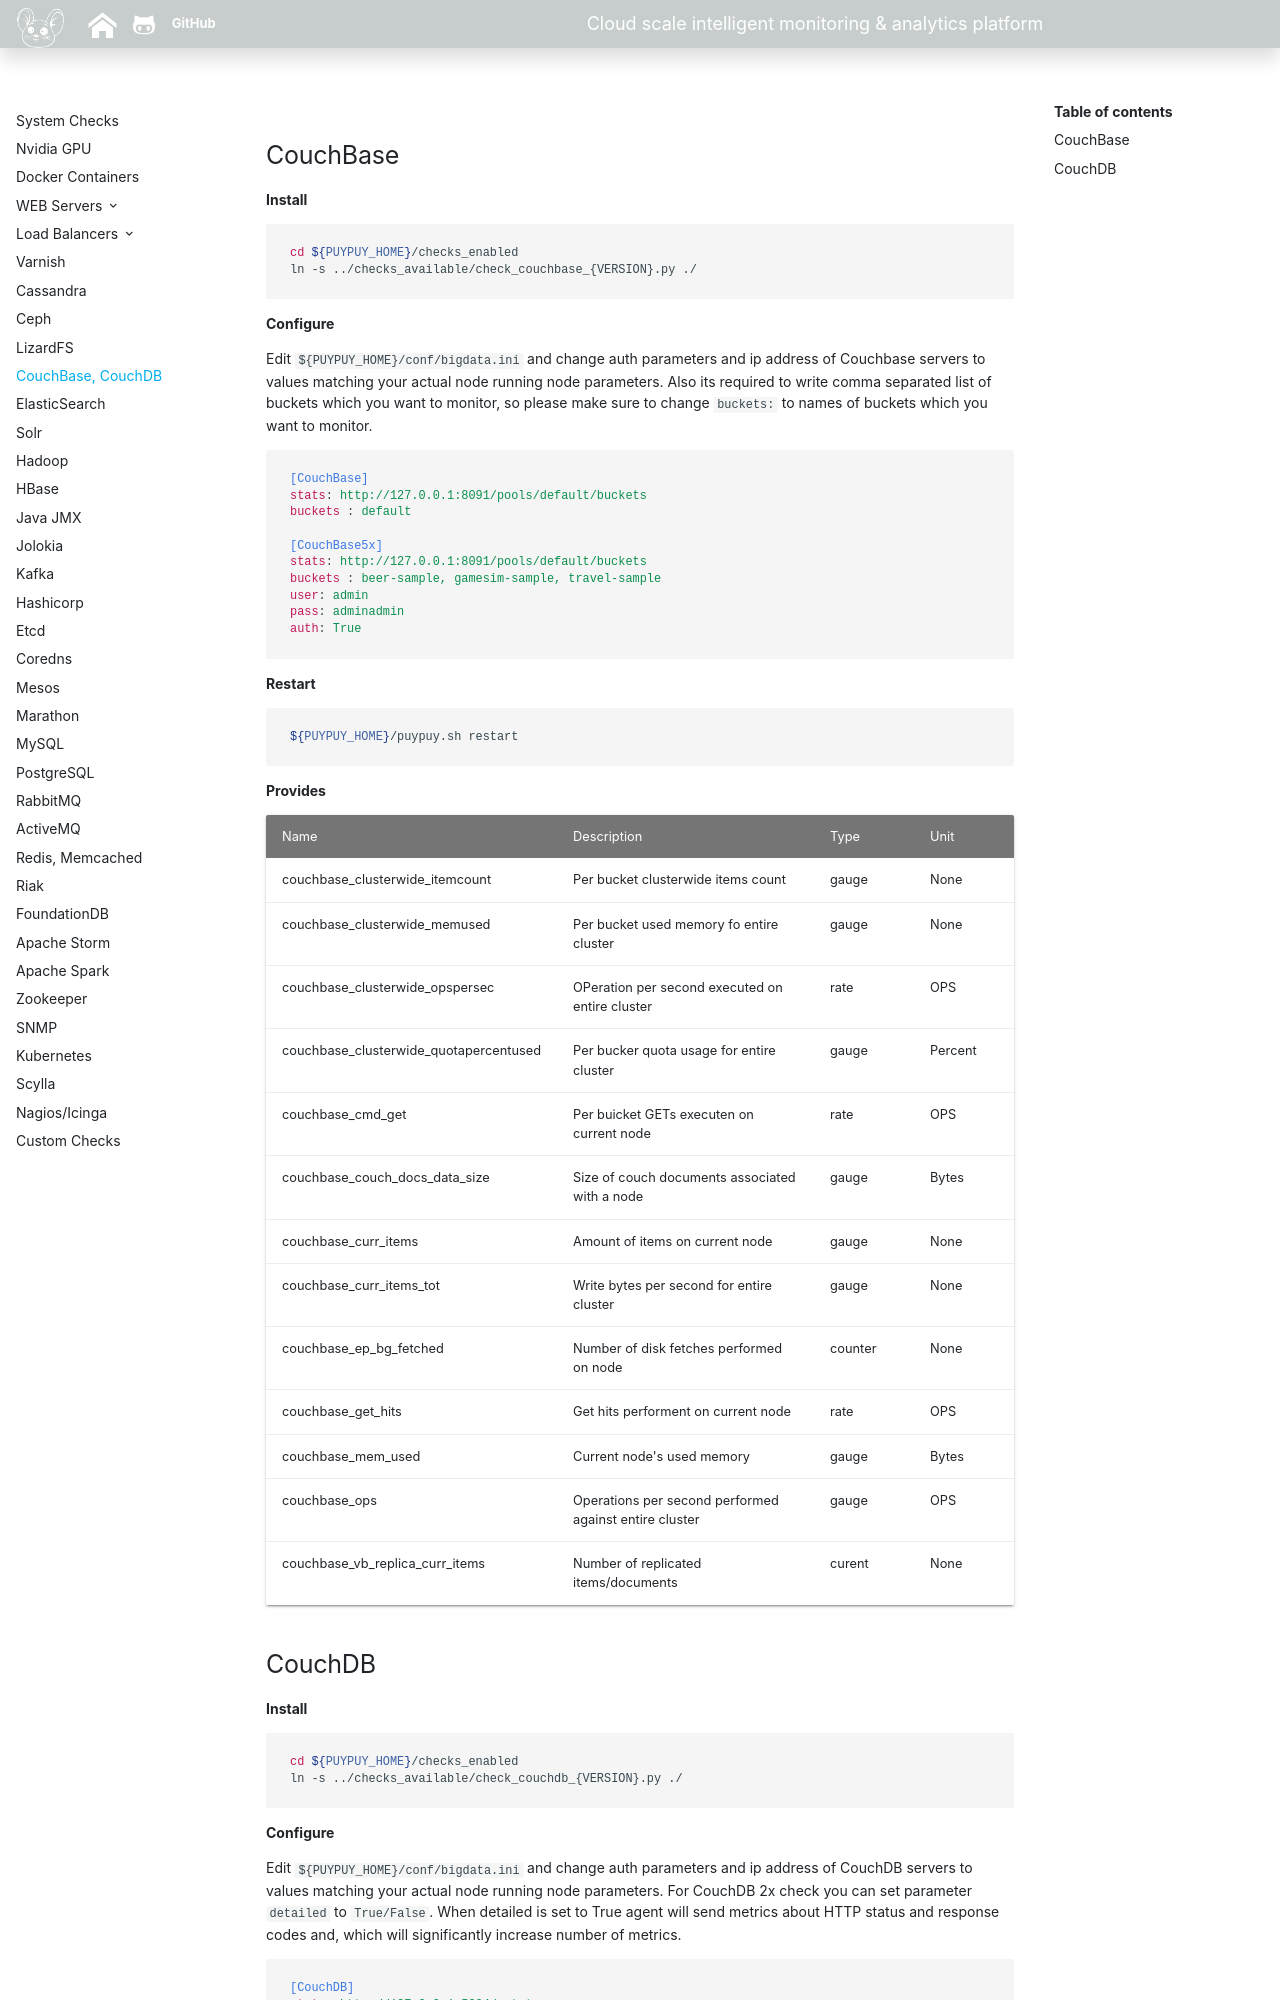

repository: sadoyan/puypuydocs · page: agent/couch/index.html · generator: mkdocs

**CouchBase**
---------


**Install**

```bash
cd ${PUYPUY_HOME}/checks_enabled
ln -s ../checks_available/check_couchbase_{VERSION}.py ./
```

**Configure**

Edit `${PUYPUY_HOME}/conf/bigdata.ini` and change auth parameters and ip address of Couchbase servers to values matching your actual node running node parameters. 
Also its required to write comma separated list of buckets which you want to monitor, so please make sure to change `buckets:` to names of buckets which  you want to monitor.  

```ini
[CouchBase]
stats: http://127.0.0.1:8091/pools/default/buckets
buckets : default

[CouchBase5x]
stats: http://127.0.0.1:8091/pools/default/buckets
buckets : beer-sample, gamesim-sample, travel-sample
user: admin
pass: adminadmin
auth: True
```

**Restart**

```bash
${PUYPUY_HOME}/puypuy.sh restart
```

**Provides**

| Name  | Description | Type | Unit|
| ------------- | ------------- |------------- |------------- |
|couchbase_clusterwide_itemcount|Per bucket clusterwide items count |gauge|None|
|couchbase_clusterwide_memused|Per bucket used memory fo entire cluster|gauge|None|
|couchbase_clusterwide_opspersec|OPeration per second executed on entire cluster|rate|OPS|
|couchbase_clusterwide_quotapercentused|Per bucker quota usage for entire cluster |gauge|Percent|
|couchbase_cmd_get|Per buicket GETs executen on current node|rate|OPS|
|couchbase_couch_docs_data_size|Size of couch documents associated with a node|gauge|Bytes|
|couchbase_curr_items|Amount of items on current node|gauge|None|
|couchbase_curr_items_tot|Write bytes per second for entire cluster|gauge|None|
|couchbase_ep_bg_fetched|Number of disk fetches performed on node|counter|None|
|couchbase_get_hits|Get hits performent on current node |rate|OPS|
|couchbase_mem_used|Current node's used memory|gauge|Bytes|
|couchbase_ops|Operations per second performed against entire cluster |gauge|OPS|
|couchbase_vb_replica_curr_items|Number of replicated items/documents|curent |None|

**CouchDB**
---------


**Install**

```bash
cd ${PUYPUY_HOME}/checks_enabled
ln -s ../checks_available/check_couchdb_{VERSION}.py ./
```

**Configure**
